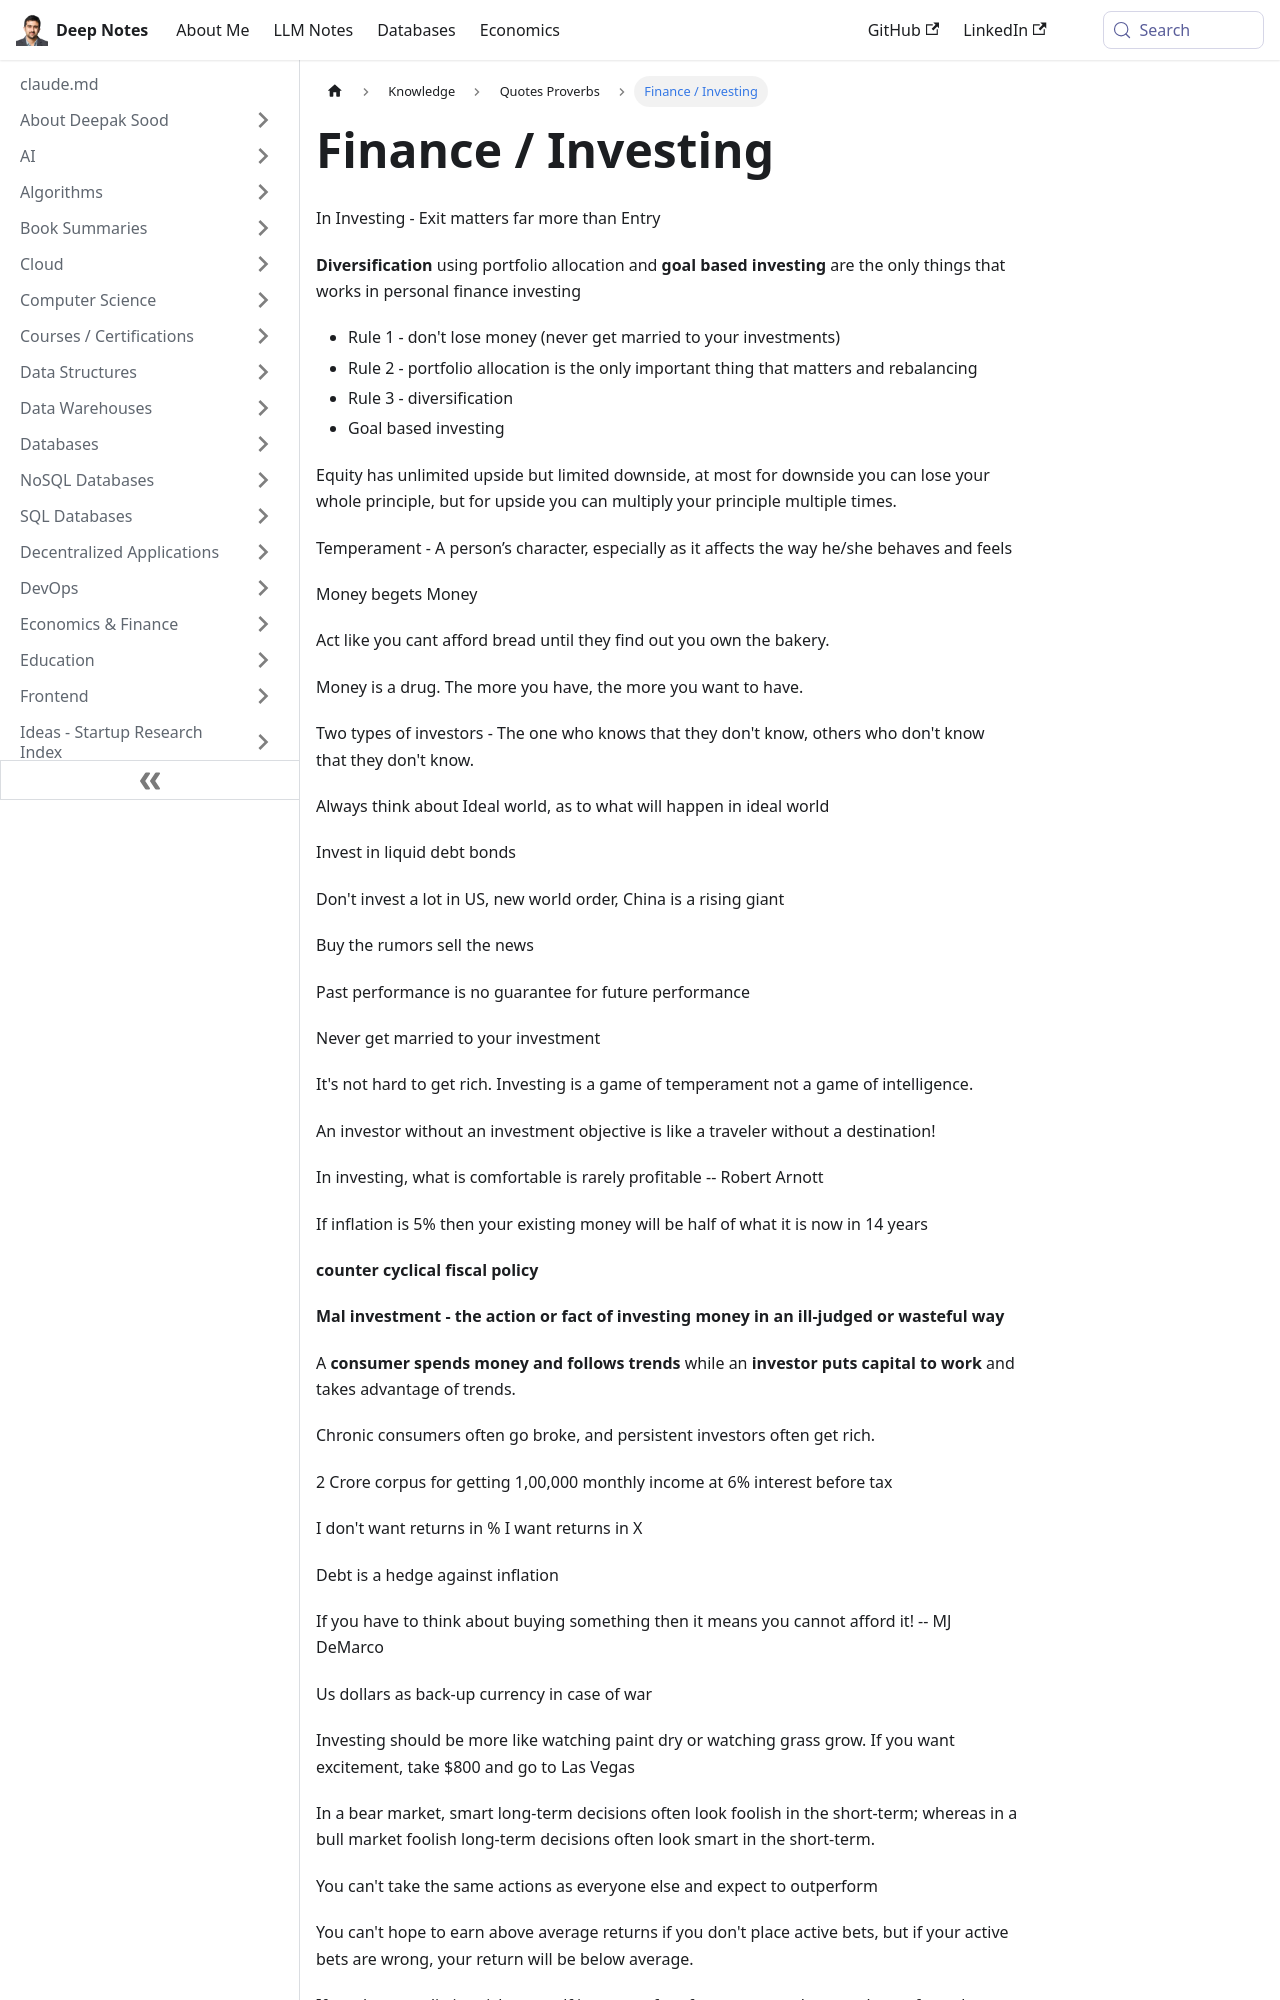

repository: deepaksood619/deepaksood619.github.io · page: knowledge/quotes-proverbs/finance-investing/index.html · generator: docusaurus

---
slug: /knowledge/quotes-proverbs/finance-investing
title: Finance / Investing
description: Discover essential investing strategies focusing on exit points, diversification, and goal-based investing to maximize your financial success and minimize risk.
created: 2023-07-12
updated: 2026-10-09
---
In Investing - Exit matters far more than Entry

**Diversification** using portfolio allocation and **goal based investing** are the only things that works in personal finance investing

- Rule 1 - don't lose money (never get married to your investments)
- Rule 2 - portfolio allocation is the only important thing that matters and rebalancing
- Rule 3 - diversification
- Goal based investing

Equity has unlimited upside but limited downside, at most for downside you can lose your whole principle, but for upside you can multiply your principle multiple times.

Temperament - A person’s character, especially as it affects the way he/she behaves and feels

Money begets Money

Act like you cant afford bread until they find out you own the bakery.

Money is a drug. The more you have, the more you want to have.

Two types of investors - The one who knows that they don't know, others who don't know that they don't know.

Always think about Ideal world, as to what will happen in ideal world

Invest in liquid debt bonds

Don't invest a lot in US, new world order, China is a rising giant

Buy the rumors sell the news

Past performance is no guarantee for future performance

Never get married to your investment

It's not hard to get rich. Investing is a game of temperament not a game of intelligence.

An investor without an investment objective is like a traveler without a destination!

In investing, what is comfortable is rarely profitable -- Robert Arnott

If inflation is 5% then your existing money will be half of what it is now in 14 years

**counter cyclical fiscal policy**

**Mal investment - the action or fact of investing money in an ill-judged or wasteful way**

A **consumer spends money and follows trends** while an **investor puts capital to work** and takes advantage of trends.

Chronic consumers often go broke, and persistent investors often get rich.

2 Crore corpus for getting 1,00,000 monthly income at 6% interest before tax

I don't want returns in % I want returns in X

Debt is a hedge against inflation

If you have to think about buying something then it means you cannot afford it! -- MJ DeMarco

Us dollars as back-up currency in case of war

Investing should be more like watching paint dry or watching grass grow. If you want excitement, take $800 and go to Las Vegas
